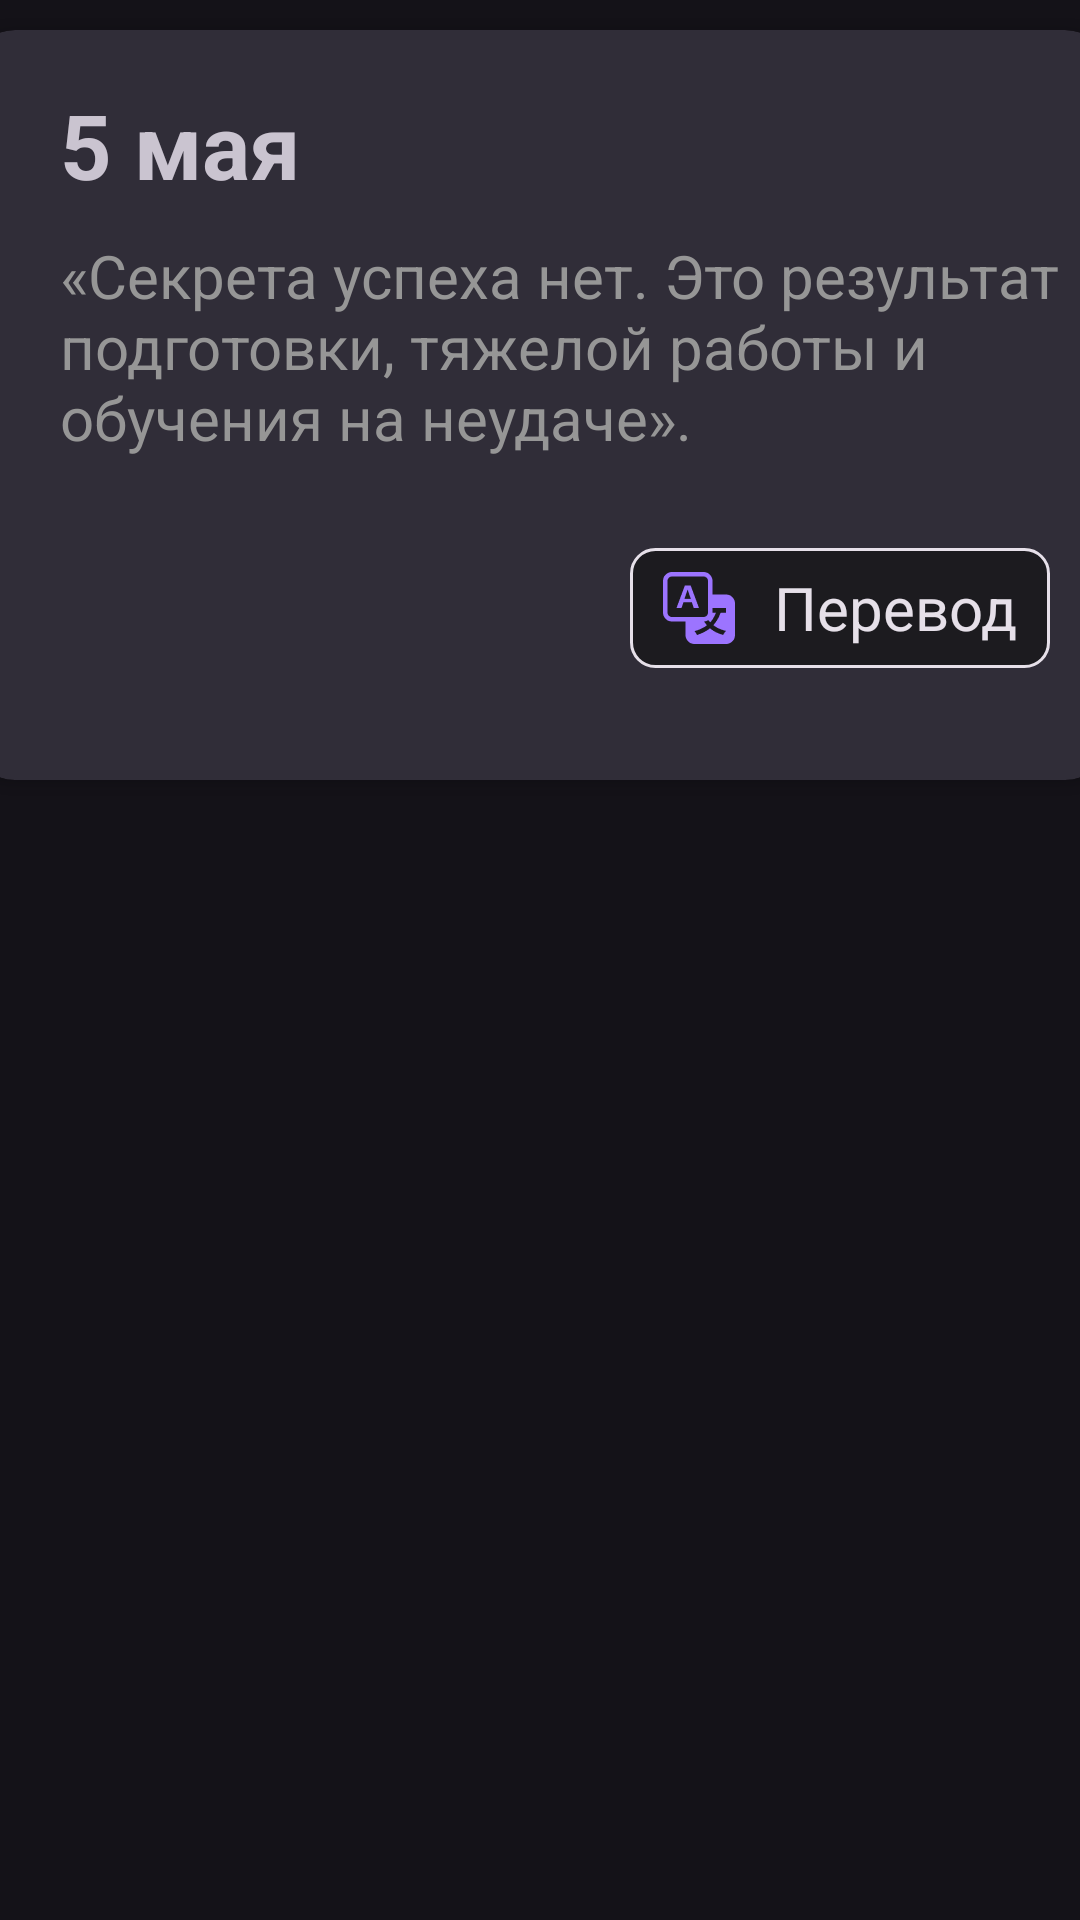

The Android layout XML behind this screen, and the referenced resources:
<!-- AndroidManifest.xml: application theme Theme.Zingua -->
<!-- res/layout/fragment_home.xml -->
<?xml version="1.0" encoding="utf-8"?>
<LinearLayout xmlns:android="http://schemas.android.com/apk/res/android"
    xmlns:app="http://schemas.android.com/apk/res-auto"
    xmlns:tools="http://schemas.android.com/tools"
    android:layout_width="match_parent"
    android:layout_height="match_parent"
    android:gravity="center_horizontal"
    android:orientation="vertical"
    tools:context=".ui.home.HomeFragment">

    <androidx.cardview.widget.CardView
        android:layout_width="380dp"
        android:layout_height="250dp"
        android:layout_marginTop="10dp"
        app:cardBackgroundColor="@color/pure_black"
        app:cardCornerRadius="15dp">

        <LinearLayout
            android:layout_width="match_parent"
            android:layout_height="match_parent"
            android:orientation="vertical">


            <TextView
                android:id="@+id/text_home"
                android:layout_width="match_parent"
                android:layout_height="wrap_content"
                android:layout_marginStart="20dp"
                android:layout_marginTop="8dp"
                android:padding="10dp"
                android:text="5 мая"
                android:textSize="30sp"
                android:textStyle="bold" />

            <TextView
                android:layout_marginStart="20dp"
                android:id="@+id/quotes_home"
                android:layout_width="match_parent"
                android:layout_height="wrap_content"
                android:paddingHorizontal="10dp"
                android:text="«Секрета успеха нет. Это результат подготовки, тяжелой работы и обучения на неудаче»."
                android:textColor="@color/Quotes"
                android:textSize="20sp" />

            <LinearLayout
                android:id="@+id/bt_translate"
                android:layout_width="140dp"
                android:layout_height="40dp"
                android:layout_gravity="end"
                android:layout_marginTop="30dp"
                android:layout_marginEnd="20dp"
                android:background="@drawable/translate_background"
                android:orientation="horizontal">

                <ImageView
                    android:layout_marginStart="8dp"
                   android:layout_gravity="center_vertical"
                    android:layout_width="30dp"
                    android:layout_height="30dp"
                    android:padding="3dp"
                    android:src="@drawable/translate" />

                <TextView
                    android:layout_marginStart="10dp"
                    android:layout_gravity="center_vertical"
                    android:layout_width="wrap_content"
                    android:layout_height="wrap_content"
                    android:text="Перевод"
                    android:textColor="@color/pure_white"
                    android:textSize="20sp" />
            </LinearLayout>
        </LinearLayout>
    </androidx.cardview.widget.CardView>

</LinearLayout>
<!-- resources referenced by this layout -->
<resources>
  <color name="Quotes">#969696</color>light_violet
  <color name="pure_black">#302D38</color>
  <color name="pure_white">#E6E0E9</color>
  <!-- drawable translate: png bitmap (drawable, 1718 bytes) -->
  <!-- drawable translate_background (drawable) -->
  <?xml version="1.0" encoding="utf-8"?>
  <shape xmlns:android="http://schemas.android.com/apk/res/android">
      <corners android:radius="8dp" />
      <solid android:color="@color/black" />
  
      <stroke
          android:width="1dp"
          android:color="@color/pure_white" />
  </shape>
  <style name="Theme.Zingua" parent="Theme.Material3.Dark">
          <item name="colorPrimary">@color/pure_black</item>
          <item name="android:statusBarColor">@color/pure_black</item>
      </style>
  <color name="black">#1C1B1F</color>
</resources>
